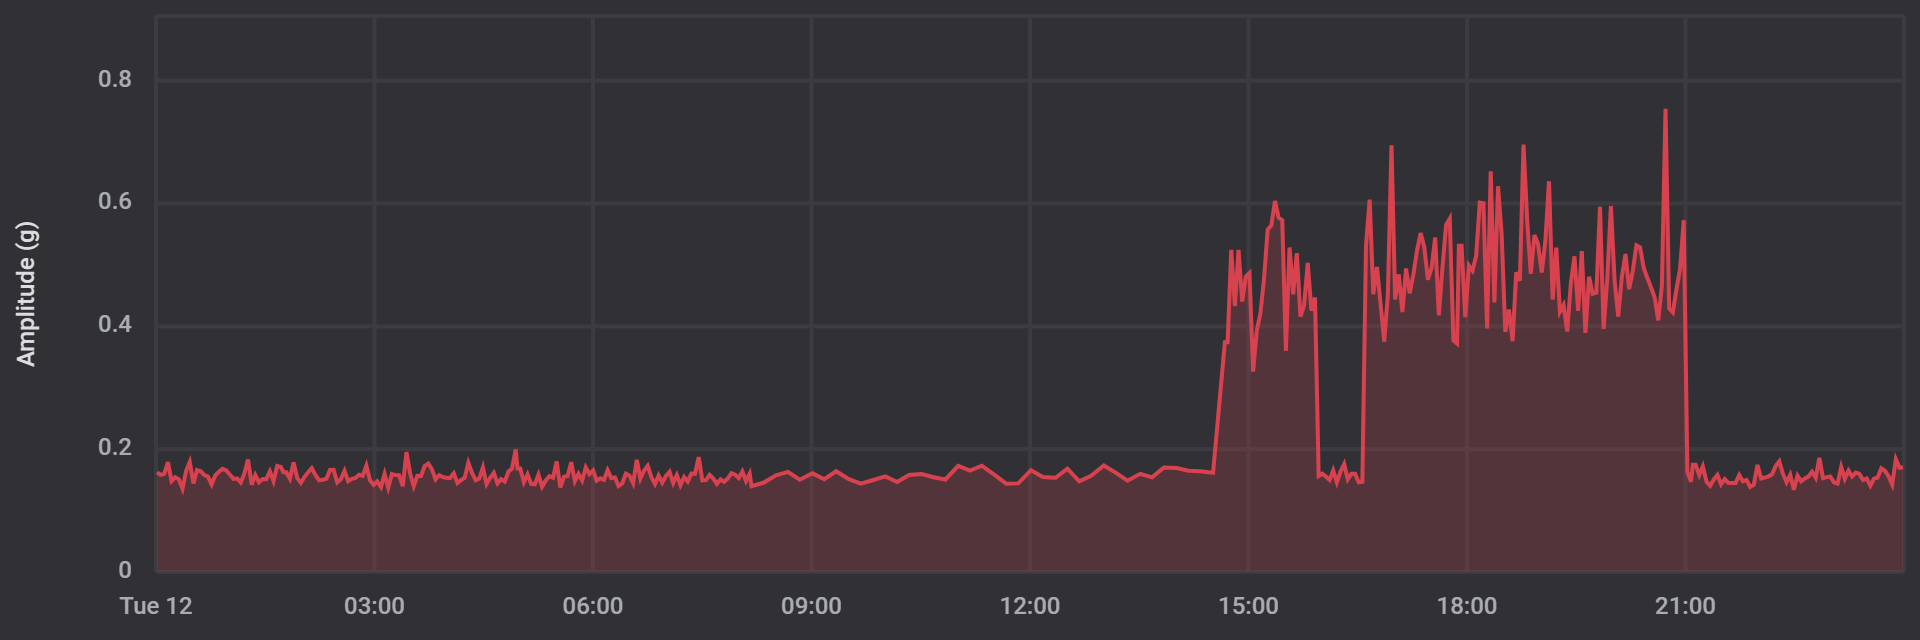

Data behind this chart, as committed beside it:
date, amplitude
1702335649000, 0.1624
1702335829000, 0.1582
1702336009000, 0.1597
1702336189000, 0.179
1702336369000, 0.1482
1702336549000, 0.1543
1702336729000, 0.1509
1702336909000, 0.1357
1702337089000, 0.1648
1702337269000, 0.1792
1702337449000, 0.1443
1702337629000, 0.166
1702337809000, 0.1641
1702337989000, 0.1577
1702338169000, 0.1553
1702338349000, 0.1426
1702338529000, 0.1572
1702338709000, 0.1633
1702338889000, 0.168
1702339069000, 0.1655
1702339249000, 0.1587
1702339429000, 0.1516
1702339609000, 0.1523
1702339789000, 0.1458
1702339969000, 0.1604
1702340149000, 0.1831
1702340329000, 0.1421
1702340509000, 0.158
1702340689000, 0.146
1702340869000, 0.1514
1702341049000, 0.1511
1702341229000, 0.1638
1702341409000, 0.1479
1702341589000, 0.1726
1702341769000, 0.1709
1702341905000, 0.1624
1702342039000, 0.1624
1702342219000, 0.1519
1702342399000, 0.1782
1702342579000, 0.1533
1702342759000, 0.145
1702342939000, 0.155
1702343119000, 0.1624
1702343299000, 0.1689
1702343479000, 0.158
1702343659000, 0.1492
1702343839000, 0.1501
1702344019000, 0.1516
1702344199000, 0.1663
1702344379000, 0.1665
1702344559000, 0.146
1702344739000, 0.1514
1702344919000, 0.1646
1702345099000, 0.1479
1702345279000, 0.1516
1702345459000, 0.1531
1702345639000, 0.1582
1702345819000, 0.1565
1702345999000, 0.1731
1702346179000, 0.1494
... 333 more rows
